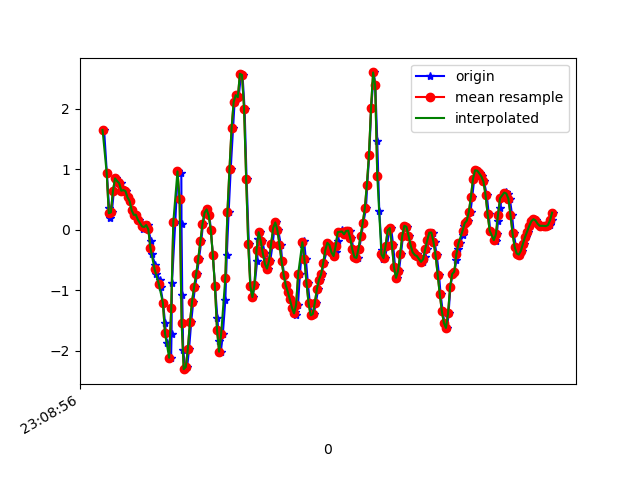

Source data for this figure (header and first rows):
1617836936795, 532580413580057, 1.6524706, -0.11904089, 0.5217757
1617836936822, 532580432583305, 0.9378, 0.0239, 0.1186
1617836936843, 532580451586553, 0.3574, 0.1082, -0.221
1617836936854, 532580470589801, 0.1913, 0.3904, -0.1648
1617836936869, 532580489617817, 0.289, 0.2499, 0.008649
1617836936889, 532580508813993, 0.6433, 0.526, 0.07218
1617836936908, 532580527835481, 0.851, 0.3978, 0.1858
1617836936927, 532580546857001, 0.8058, 0.4124, 0.2017
1617836936953, 532580565878505, 0.7716, 0.5798, 0.1809
1617836936964, 532580584899977, 0.647, 0.1522, 0.2432
1617836936984, 532580603921481, 0.658, 0.1705, 0.2053
1617836937003, 532580623016201, 0.6409, 0.09721, 0.2286
1617836937022, 532580642040841, 0.537, 0.05811, 0.286
1617836937041, 532580661065481, 0.4759, 0.3086, 0.2322
1617836937061, 532580680090121, 0.3232, 0.1058, 0.2383
1617836937083, 532580699114761, 0.2475, 0.0349, 0.1968
1617836937105, 532580718179241, 0.2499, 0.2609, 0.0844
1617836937127, 532580737205961, 0.1656, 0.05689, 0.07584
1617836937163, 532580756257481, 0.09232, -0.1642, 0.04408
1617836937166, 532580775284169, 0.02024, -0.05918, 0.04286
1617836937188, 532580794310921, 0.0459, -0.09216, 0.05019
1617836937217, 532580813327273, 0.07888, -0.05185, 0.08562
1617836937220, 532580832353513, 0.0068, -0.08605, 0.1223
1617836937247, 532580851379817, -0.1887, -0.1777, 0.1601
1617836937253, 532580870430825, -0.4049, -0.2889, 0.1907
1617836937288, 532580889457065, -0.5784, -0.4025, 0.187
1617836937292, 532580908483369, -0.725, -0.4721, 0.1198
1617836937333, 532580927476777, -0.8301, -0.4477, 0.04286
1617836937337, 532580946501865, -0.951, -0.4233, 0.0453
1617836937362, 532580965526953, -1.209, -0.5259, 0.1137
1617836937381, 532580984576809, -1.541, -0.659, 0.1479
1617836937398, 532581003601833, -1.875, -0.7727, 0.1284
1617836937439, 532581022633257, -2.115, -0.8692, 0.1455
1617836937443, 532581041658537, -1.716, -0.7116, 0.006206
1617836937447, 532581060708649, -0.8814, -0.4086, -0.2504
1617836937479, 532581079733865, 0.129, -0.1276, -0.3713
1617836937503, 532581098759081, 0.9671, 0.03978, -0.4104
1617836937537, 532581117780841, 0.9439, -0.001755, -0.4251
1617836937539, 532581136805929, 0.08866, -0.3585, -0.4959
1617836937546, 532581155855913, -1.082, -0.7189, -0.5204
1617836937555, 532581174881129, -1.986, -0.8496, -0.4312
1617836937575, 532581194039854, -2.303, -0.8179, -0.4067
1617836937593, 532581213089774, -2.268, -0.7751, -0.3408
1617836937612, 532581232110702, -1.963, -0.7275, -0.265
1617836937632, 532581251135790, -1.525, -0.6163, -0.1453
1617836937652, 532581270160814, -1.187, -0.4831, -0.07932
1617836937669, 532581289185902, -0.9413, -0.3622, -0.03289
1617836937688, 532581308235758, -0.7311, -0.2375, -0.01945
1617836937707, 532581327263790, -0.4746, -0.2119, -0.01701
1617836937729, 532581346288942, -0.1838, -0.2021, 0.00254
1617836937745, 532581365314094, 0.09232, -0.09338, 0.03431
1617836937764, 532581384363950, 0.2805, 0.01535, 0.03553
1617836937783, 532581403389102, 0.3379, 0.08132, 0.03064
1617836937807, 532581422406574, 0.2389, 0.1461, 0.02209
1617836937821, 532581441431470, 6.916197E-4, 0.1412, -0.01823
1617836937840, 532581460456494, -0.4184, 0.1644, -0.1282
1617836937861, 532581479506222, -0.9339, 0.1913, -0.3188
1617836937884, 532581498531118, -1.462, 0.08499, -0.2736
1617836937898, 532581517556142, -1.845, -0.1105, -0.1209
1617836937917, 532581536576430, -2.015, -0.2437, -0.09764
1617836937936, 532581555601198, -1.72, -0.2375, -0.1013
... 167 more rows
